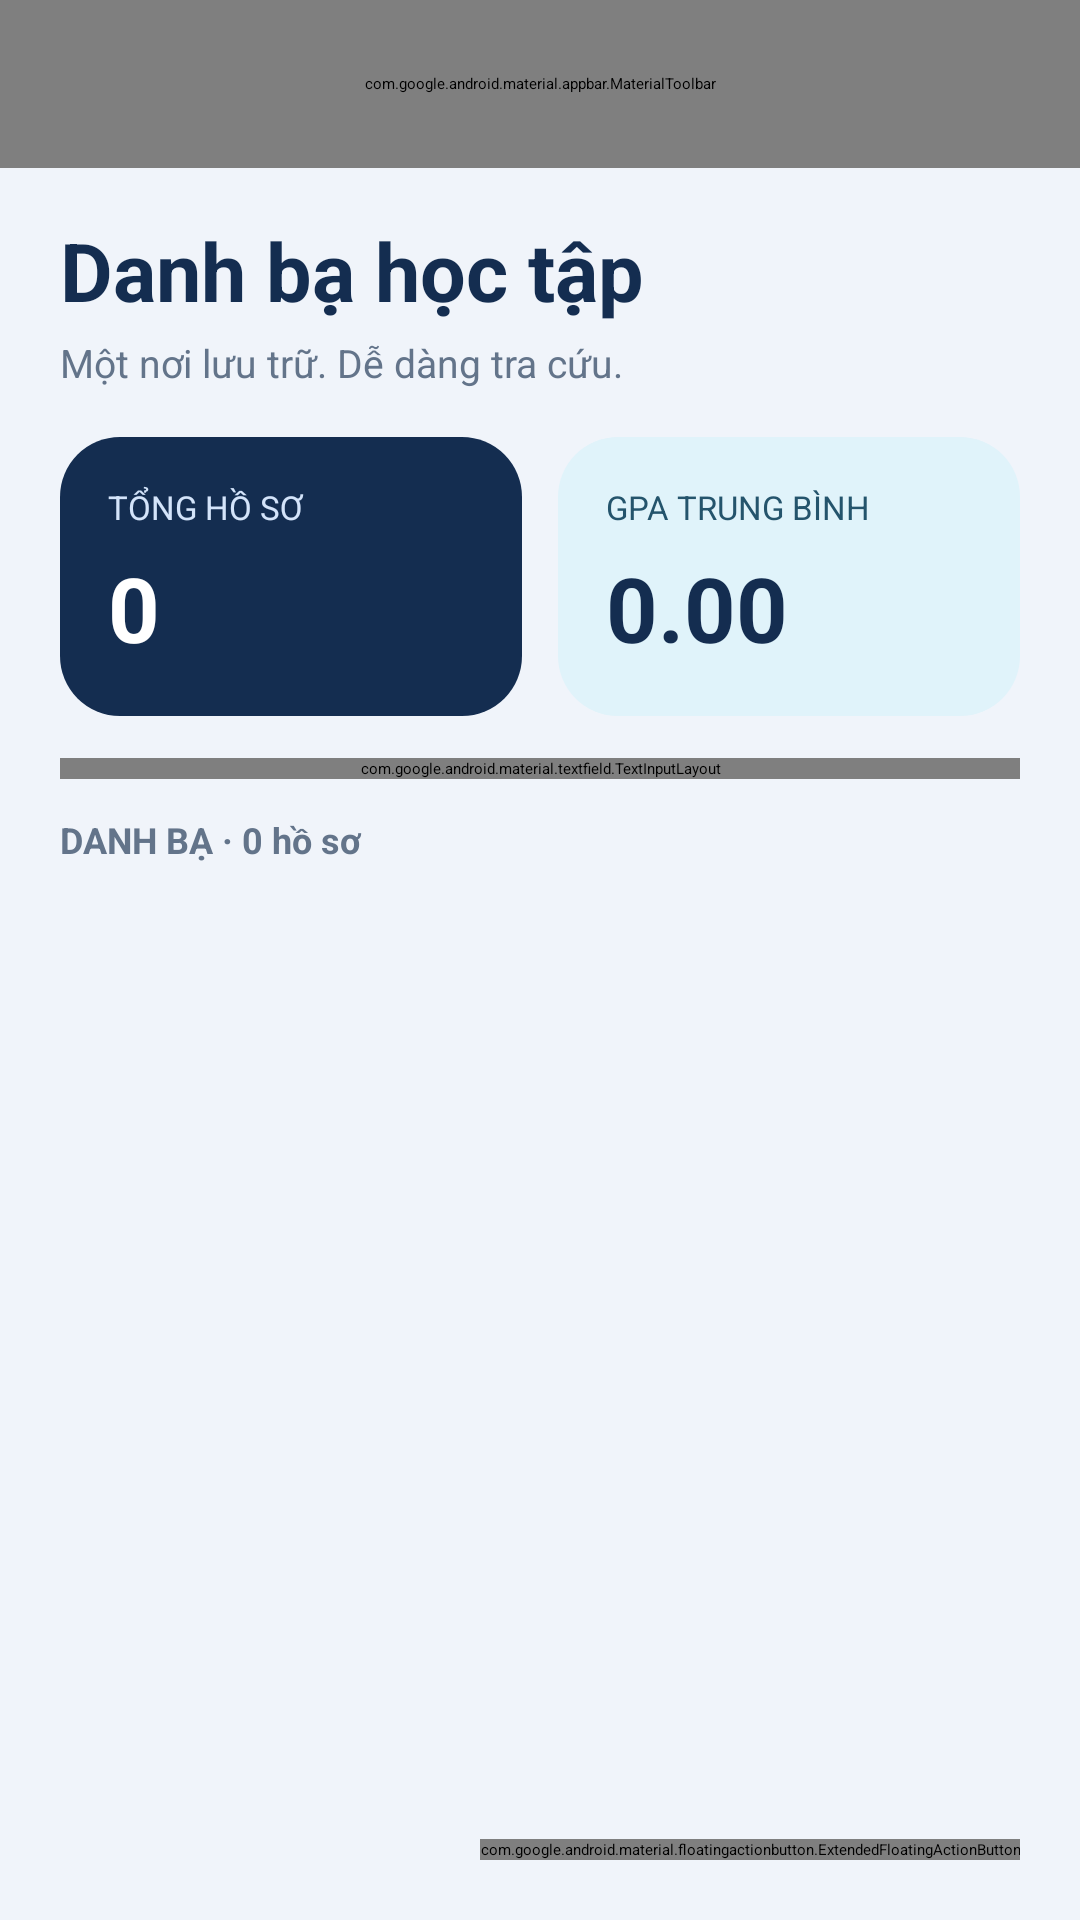

The Android layout XML behind this screen, and the referenced resources:
<!-- AndroidManifest.xml: application theme Theme.StudentDesk -->
<!-- res/layout/fragment_student_list.xml -->
<?xml version="1.0" encoding="utf-8"?>
<FrameLayout xmlns:android="http://schemas.android.com/apk/res/android"
    xmlns:app="http://schemas.android.com/apk/res-auto"
    android:id="@+id/student_list_root" android:layout_width="match_parent"
    android:layout_height="match_parent" android:background="@color/page">
    <LinearLayout android:layout_width="match_parent" android:layout_height="match_parent"
        android:orientation="vertical">
        <com.google.android.material.appbar.MaterialToolbar android:id="@+id/toolbar"
            android:layout_width="match_parent" android:layout_height="56dp"
            android:background="@color/navy" app:title="StudentDesk"
            app:subtitle="NGUYỄN HỮU TÚ · SỔ SINH VIÊN"
            app:titleTextColor="@color/white" app:subtitleTextColor="#D4E4FA"
            app:menu="@menu/menu_student_list" />
        <LinearLayout android:layout_width="match_parent" android:layout_height="wrap_content"
            android:orientation="vertical" android:paddingHorizontal="20dp" android:paddingTop="16dp">
            <TextView android:layout_width="match_parent" android:layout_height="wrap_content"
                android:text="Danh bạ học tập" android:textSize="27sp"
                android:textStyle="bold" android:textColor="@color/navy" />
            <TextView android:layout_width="match_parent" android:layout_height="wrap_content"
                android:layout_marginTop="4dp" android:text="Một nơi lưu trữ. Dễ dàng tra cứu."
                android:textSize="13sp" android:textColor="@color/muted" />
            <LinearLayout android:layout_width="match_parent" android:layout_height="wrap_content"
                android:orientation="horizontal" android:layout_marginTop="16dp">
                <LinearLayout android:layout_width="0dp" android:layout_weight="1"
                    android:layout_height="wrap_content" android:layout_marginEnd="6dp"
                    android:orientation="vertical" android:padding="16dp" android:background="@drawable/bg_navy">
                    <TextView android:layout_width="match_parent" android:layout_height="wrap_content"
                        android:text="TỔNG HỒ SƠ" android:textSize="11sp" android:textColor="#D4E4FA" />
                    <TextView android:id="@+id/tvTotal" android:layout_width="match_parent"
                        android:layout_height="wrap_content" android:layout_marginTop="6dp"
                        android:text="0" android:textSize="30sp" android:textStyle="bold" android:textColor="@color/white" />
                </LinearLayout>
                <LinearLayout android:layout_width="0dp" android:layout_weight="1"
                    android:layout_height="wrap_content" android:layout_marginStart="6dp"
                    android:orientation="vertical" android:padding="16dp" android:background="@drawable/bg_ice">
                    <TextView android:layout_width="match_parent" android:layout_height="wrap_content"
                        android:text="GPA TRUNG BÌNH" android:textSize="11sp" android:textColor="#24546C" />
                    <TextView android:id="@+id/tvAverage" android:layout_width="match_parent"
                        android:layout_height="wrap_content" android:layout_marginTop="6dp"
                        android:text="0.00" android:textSize="30sp" android:textStyle="bold" android:textColor="@color/navy" />
                </LinearLayout>
            </LinearLayout>
            <com.google.android.material.textfield.TextInputLayout
                style="@style/Widget.MaterialComponents.TextInputLayout.OutlinedBox"
                android:layout_width="match_parent" android:layout_height="wrap_content"
                android:layout_marginTop="14dp" android:hint="Tìm tên, mã, email hoặc ngành"
                app:boxBackgroundColor="@color/white" app:endIconMode="clear_text"
                app:boxCornerRadiusTopStart="14dp" app:boxCornerRadiusTopEnd="14dp"
                app:boxCornerRadiusBottomStart="14dp" app:boxCornerRadiusBottomEnd="14dp">
                <com.google.android.material.textfield.TextInputEditText android:id="@+id/edtSearch"
                    android:layout_width="match_parent" android:layout_height="wrap_content"
                    android:inputType="text" android:maxLines="1" android:textSize="14sp" android:imeOptions="actionDone" />
            </com.google.android.material.textfield.TextInputLayout>
            <TextView android:id="@+id/tvStudentCountBadge" android:layout_width="match_parent"
                android:layout_height="wrap_content" android:layout_marginVertical="12dp"
                android:text="DANH BẠ · 0 hồ sơ" android:textSize="12sp"
                android:textStyle="bold" android:textColor="@color/muted" />
        </LinearLayout>
        <FrameLayout android:layout_width="match_parent" android:layout_height="0dp" android:layout_weight="1">
            <androidx.recyclerview.widget.RecyclerView android:id="@+id/rvStudents"
                android:layout_width="match_parent" android:layout_height="match_parent"
                android:paddingHorizontal="20dp" android:paddingBottom="96dp" android:clipToPadding="false" />
            <TextView android:id="@+id/layoutEmpty" android:layout_width="match_parent"
                android:layout_height="match_parent" android:padding="24dp" android:gravity="center"
                android:text="Chưa có hồ sơ" android:textColor="@color/muted" android:visibility="gone" />
            <ProgressBar android:id="@+id/progress" android:layout_width="36dp"
                android:layout_height="36dp" android:layout_gravity="center" android:visibility="gone" />
        </FrameLayout>
    </LinearLayout>
    <com.google.android.material.floatingactionbutton.ExtendedFloatingActionButton
        android:id="@+id/fabAdd" android:layout_width="wrap_content" android:layout_height="wrap_content"
        android:layout_gravity="bottom|end" android:layout_margin="20dp"
        android:text="Tạo hồ sơ" android:textColor="@color/white"
        app:icon="@drawable/ic_add" app:iconTint="@color/white" app:backgroundTint="@color/navy" />
</FrameLayout>
<!-- resources referenced by this layout -->
<resources>
  <color name="muted">#63748A</color>
  <color name="navy">#142D50</color>
  <color name="page">#F0F4FA</color>
  <color name="white">#FFFFFF</color>
  <!-- drawable bg_ice (drawable) -->
  <?xml version="1.0" encoding="utf-8"?>
  <shape xmlns:android="http://schemas.android.com/apk/res/android">
      <solid android:color="#E0F3FA" />
      <corners android:radius="20dp" />
  </shape>
  <!-- drawable bg_navy (drawable) -->
  <?xml version="1.0" encoding="utf-8"?>
  <shape xmlns:android="http://schemas.android.com/apk/res/android">
      <solid android:color="#142D50" />
      <corners android:radius="20dp" />
  </shape>
  <!-- drawable ic_add (drawable) -->
  <vector xmlns:android="http://schemas.android.com/apk/res/android"
      android:width="24dp" android:height="24dp" android:viewportWidth="24" android:viewportHeight="24">
      <path android:fillColor="#FFFFFF" android:pathData="M11,5h2v6h6v2h-6v6h-2v-6H5v-2h6z" />
  </vector>
  <style name="Theme.StudentDesk" parent="Theme.MaterialComponents.Light.NoActionBar">
          <item name="colorPrimary">@color/navy</item>
          <item name="colorPrimaryVariant">@color/navy_deep</item>
          <item name="colorOnPrimary">@color/white</item>
          <item name="colorSecondary">@color/cyan</item>
          <item name="colorOnSecondary">@color/white</item>
          <item name="android:fontFamily">sans-serif</item>
          <item name="android:windowLightStatusBar">true</item>
          <item name="android:statusBarColor">@color/page</item>
          <item name="android:navigationBarColor">@color/page</item>
          <item name="android:windowBackground">@color/page</item>
      </style>
  <color name="navy_deep">#0B1C35</color>
  <color name="cyan">#087E9A</color>
</resources>
